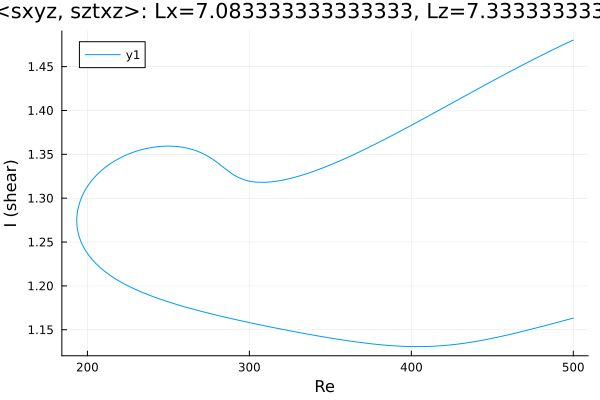

Values plotted in this chart, from the file beside it:
Re, shear
500.0, 1.163
499.8, 1.163
498.4, 1.162
497, 1.162
495.6, 1.161
494.1, 1.16
492.7, 1.16
491.9, 1.159
490.5, 1.159
489.1, 1.158
487.7, 1.157
486.2, 1.157
484.8, 1.156
483.4, 1.155
482, 1.154
480.6, 1.154
479.2, 1.153
477.8, 1.152
476.3, 1.152
474.9, 1.151
473.5, 1.15
472.1, 1.15
470.7, 1.149
469.3, 1.148
467.9, 1.148
466.4, 1.147
465, 1.147
463.6, 1.146
462.2, 1.145
460.8, 1.145
459.4, 1.144
458, 1.143
456.5, 1.143
455.1, 1.142
453.7, 1.142
452.3, 1.141
450.9, 1.141
449.5, 1.14
448.1, 1.14
446.7, 1.139
445.2, 1.139
443.8, 1.138
442.4, 1.138
441, 1.137
439.6, 1.137
438.2, 1.136
436.8, 1.136
435.3, 1.135
433.9, 1.135
432.5, 1.135
431.1, 1.134
429.7, 1.134
428.3, 1.134
426.9, 1.133
425.4, 1.133
424, 1.133
422.6, 1.132
421.2, 1.132
421.1, 1.132
419.6, 1.132
... 444 more rows
